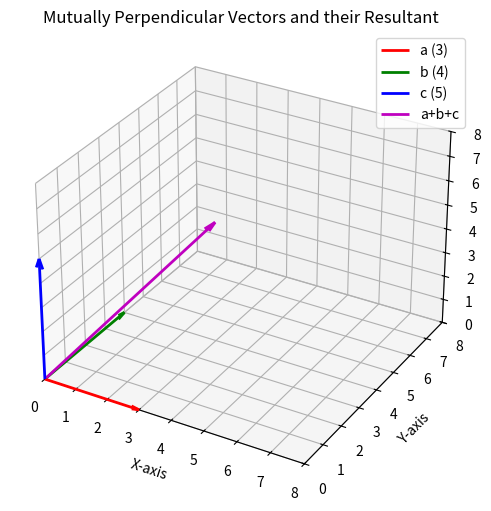

Python code for this plot:
import numpy as np
import matplotlib.pyplot as plt

# Define mutually perpendicular vectors
a = np.array([3, 0, 0])
b = np.array([0, 4, 0])
c = np.array([0, 0, 5])
s = a + b + c   # resultant (3,4,5)

fig = plt.figure(figsize=(8, 6))
ax = fig.add_subplot(111, projection='3d')

# Plot main vectors
ax.quiver(0, 0, 0, *a, color='r', linewidth=2,
          arrow_length_ratio=0.08, normalize=False, label='a (3)')
ax.quiver(0, 0, 0, *b, color='g', linewidth=2,
          arrow_length_ratio=0.08, normalize=False, label='b (4)')
ax.quiver(0, 0, 0, *c, color='b', linewidth=2,
          arrow_length_ratio=0.08, normalize=False, label='c (5)')

# Plot resultant
ax.quiver(0, 0, 0, *s, color='m', linewidth=2,
          arrow_length_ratio=0.05, normalize=False,
          label='a+b+c')

# Axis limits
ax.set_xlim(0, 8)
ax.set_ylim(0, 8)
ax.set_zlim(0, 8)

# Axis labels
ax.set_xlabel("X-axis")
ax.set_ylabel("Y-axis")
ax.set_zlabel("Z-axis")
ax.set_title("Mutually Perpendicular Vectors and their Resultant")

ax.legend()
plt.show()




